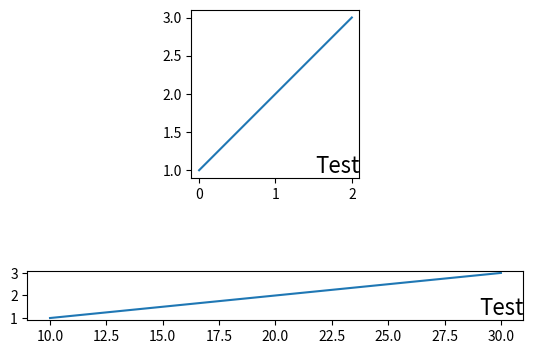
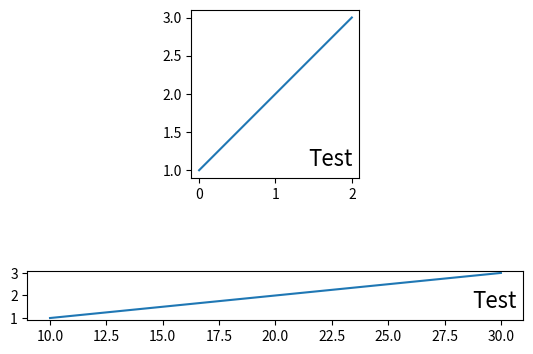
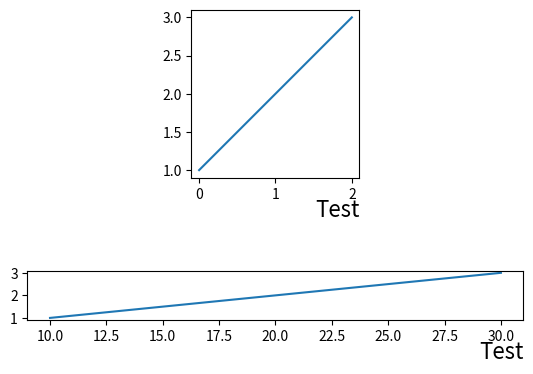

Python code for these plots, in order:
#!/usr/bin/env python
# -*- coding: utf-8 -*-

# Author  : Bhishan Poudel
# Date    : Mar 24, 2016
# Ref     : https://stackoverflow.com/questions/16122362/python-matplotlib-how-to-put-text-in-the-corner-of-equal-aspect-figure
# Note    : annotate is better than text

# Imports
import matplotlib.pyplot as plt

fig, axes = plt.subplots(nrows=2, subplot_kw=dict(aspect=1))

axes[0].plot(range(1, 4))
axes[1].plot(range(10, 40, 10), range(1, 4))

for ax in axes:
    ax.annotate('Test', xy=(1, 0), xycoords='axes fraction', fontsize=16,
                horizontalalignment='right', verticalalignment='bottom')
plt.show()


# offset form corner
import matplotlib.pyplot as plt

fig, axes = plt.subplots(nrows=2, subplot_kw=dict(aspect=1))

axes[0].plot(range(1, 4))
axes[1].plot(range(10, 40, 10), range(1, 4))

for ax in axes:
    ax.annotate('Test', xy=(1, 0), xycoords='axes fraction', fontsize=16,
                xytext=(-5, 5), textcoords='offset points',
                ha='right', va='bottom')
plt.show()

# outside the figure
import matplotlib.pyplot as plt

fig, axes = plt.subplots(nrows=2, subplot_kw=dict(aspect=1))

axes[0].plot(range(1, 4))
axes[1].plot(range(10, 40, 10), range(1, 4))

for ax in axes:
    ax.annotate('Test', xy=(1, 0), xycoords='axes fraction', fontsize=16,
                xytext=(0, -15), textcoords='offset points',
                ha='right', va='top')
plt.show()
